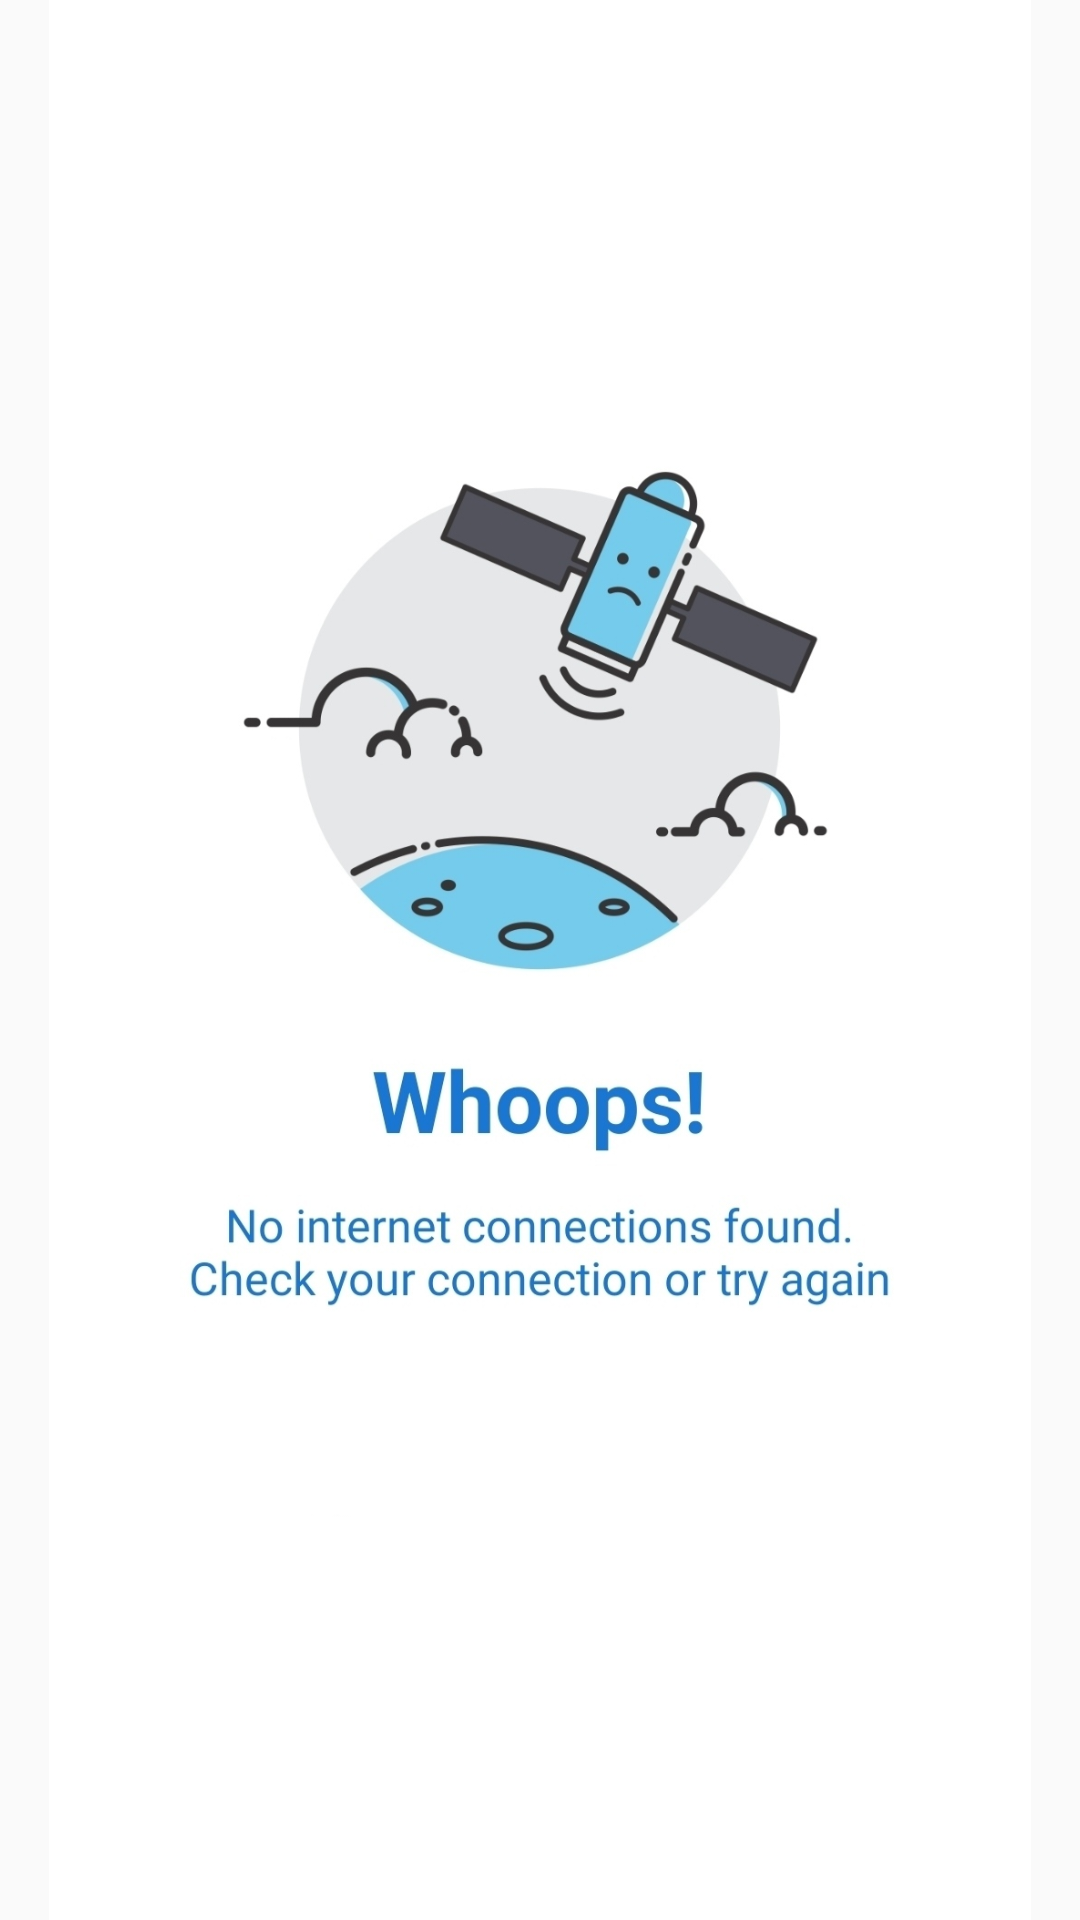

Android layout source for this screen:
<!-- AndroidManifest.xml: application theme AppTheme -->
<!-- res/layout/nointernetpage.xml -->
<?xml version="1.0" encoding="utf-8"?>
<LinearLayout
    xmlns:android="http://schemas.android.com/apk/res/android"
    android:layout_width="match_parent"
    android:layout_height="match_parent">

    <ImageView
        android:layout_width="match_parent"
        android:layout_height="match_parent"
        android:src="@drawable/nointernetpage" />

</LinearLayout>
<!-- resources referenced by this layout -->
<resources>
  <!-- drawable nointernetpage: jpg bitmap (drawable-v24, 130317 bytes) -->
  <style name="AppTheme" parent="Theme.AppCompat.Light.DarkActionBar">
          
          <item name="colorPrimary">@color/colorPrimary</item>
          <item name="colorPrimaryDark">@color/colorPrimaryDark</item>
          <item name="colorAccent">@color/colorAccent</item>
      </style>
  <color name="colorPrimary">#1DC1D3</color>
  <color name="colorPrimaryDark">#00574B</color>
  <color name="colorAccent">#DC2A96E9</color>
</resources>
